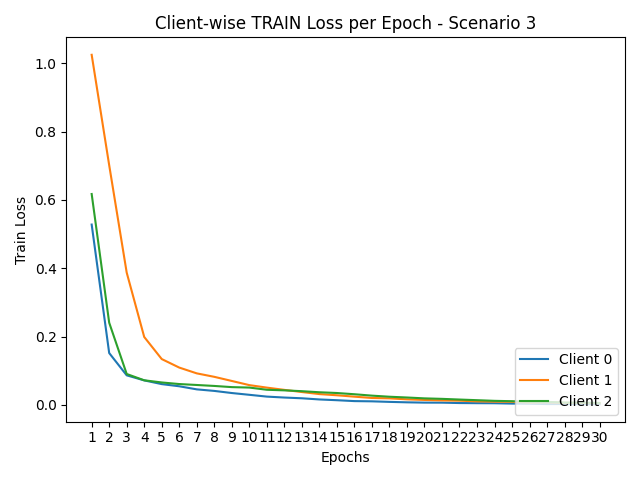

The data file committed next to this chart (first rows):
round, client_0, client_1, client_2
1, 0.5277, 1.025, 0.6172
2, 0.1516, 0.7015, 0.2404
3, 0.08633, 0.387, 0.09027
4, 0.07151, 0.1986, 0.07178
5, 0.06062, 0.134, 0.06547
6, 0.05429, 0.109, 0.06081
7, 0.04526, 0.09209, 0.05806
8, 0.04071, 0.08196, 0.05526
9, 0.03453, 0.06985, 0.05182
10, 0.02932, 0.05769, 0.05052
11, 0.02406, 0.05036, 0.04408
12, 0.0213, 0.04376, 0.04233
13, 0.01915, 0.03744, 0.03995
14, 0.01572, 0.03144, 0.03678
15, 0.01348, 0.02796, 0.03458
16, 0.01089, 0.02389, 0.03098
17, 0.01022, 0.02002, 0.02688
18, 0.008595, 0.01894, 0.02369
19, 0.007317, 0.01603, 0.02142
20, 0.00644, 0.01429, 0.01889
21, 0.006332, 0.013, 0.01746
22, 0.005181, 0.01208, 0.01546
23, 0.004818, 0.01018, 0.01356
24, 0.00462, 0.009168, 0.01163
25, 0.003605, 0.008818, 0.01059
26, 0.003154, 0.006807, 0.008802
27, 0.002264, 0.007491, 0.008599
28, 0.002354, 0.006113, 0.006651
29, 0.001895, 0.005589, 0.006303
30, 0.001669, 0.004897, 0.005528
